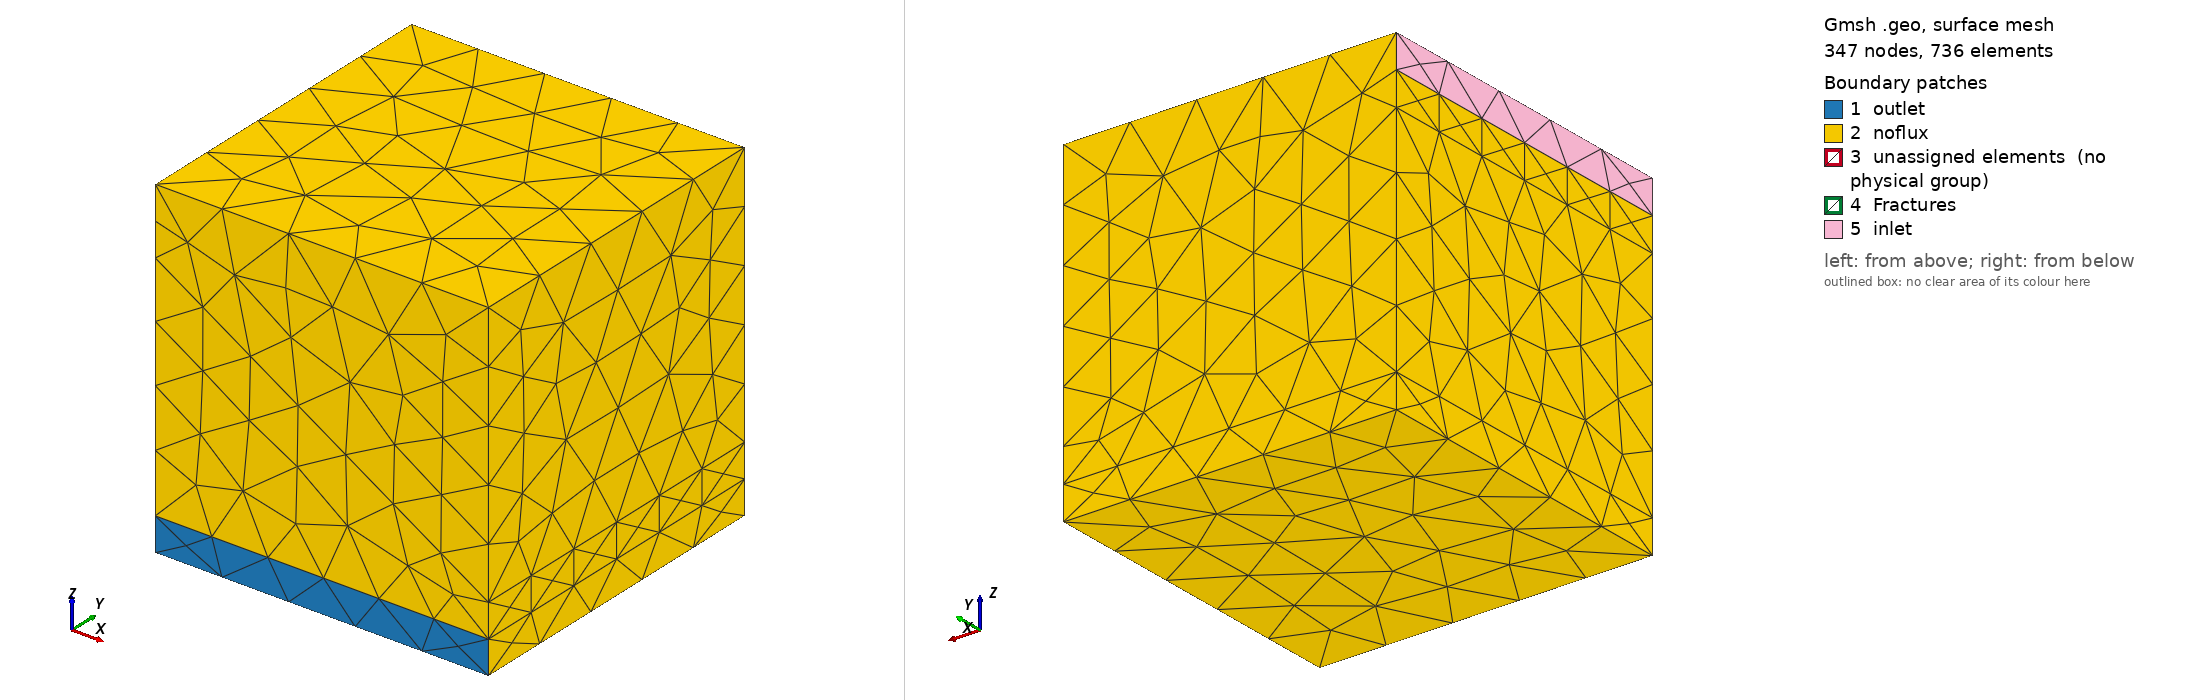

Gmsh geometry script, surface-meshed: 347 nodes, 736 surface elements. Boundary patches (legend numbers): 1 outlet, 2 noflux, 3 unassigned elements (no physical group), 4 Fractures, 5 inlet. Left view from above one corner, right view from below the opposite corner. Legend entries are the model's physical surfaces; 'unassigned elements' are surfaces in no physical group. The drawing asked Gmsh for element sizes between 1% and 20% of the model's largest extent; the script's own settings can give other sizes.

=== case_1.geo (drawn) ===

Mesh.Algorithm = 6;

h = 1.5;   /// approx 1k tet : 1054 tetrahera and 526 triangles

//h = 0.55;   /// approx 1k tet : 10589 tetrahera and 2884 triangles

//h = 0.24;   /// approx 1k tet : 101524 tetrahera and 13436 triangles




// Dimensions: x is left to right, y is front to back and z is top to bottom
bottom_siz = 15 * h;
fracture_left_siz = 12 * h;
size_between_layers_left = 25 * h;
left_siz = bottom_siz;
right_siz = 35 * h;
size_between_layers_right = 12 * h;
fracture_right_siz = 12 * h;
inlet_siz = 12 * h;

// Bounding box points
Point(1) = {0.0, 0.0, 0.0, bottom_siz};
Point(2) = {100.0, 0.0, 0.0, bottom_siz};
Point(3) = {100.0, 100.0, 0.0, bottom_siz};
Point(4) = {0.0, 100.0, 0.0, bottom_siz};
Point(5) = {0.0, 0.0, 100.0, left_siz};
Point(6) = {100.0, 0.0, 100.0, right_siz};
Point(7) = {100.0, 100.0, 100.0, right_siz};
Point(8) = {0.0, 100.0, 100.0, left_siz};


// Lower layer outlet points
Point(9) = {0.0, 0.0, 10.0, size_between_layers_left / 2};
Point(10) = {100.0, 0.0, 10.0, size_between_layers_right};
Point(11) = {100.0, 100.0, 10.0, size_between_layers_right};
Point(12) = {0.0, 100.0, 10.0, size_between_layers_left};

// Fault boundary points
Point(13) = {0.0, 0.0, 80.0, fracture_left_siz};
Point(14) = {100.0, 0.0, 20.0, fracture_right_siz};
Point(15) = {100.0, 100.0, 20.0, fracture_right_siz};
Point(16) = {0.0, 100.0, 80.0, fracture_left_siz};

// Upper layer inlet points
Point(17) = {0.0, 0.0, 90.0, inlet_siz};
Point(18) = {0.0, 100.0, 90.0, inlet_siz};


// Lines layer one vertical discretization
Line(1) = {1, 9};
Line(2) = {4, 12};
Line(3) = {2, 10};
Line(4) = {3, 11};

// Lines layer two vertical discretization
Line(5) = {10, 14};
Line(6) = {11, 15};
Line(7) = {12, 16};
Line(8) = {9, 13};

Line(9) = {5, 17};
Line(109) = {17, 13};
Line(10) = {8, 18};
Line(110) = {18, 16};
Line(11) = {6, 14};
Line(12) = {7, 15};

// Discretization in x-direction
Line(13) = {1, 2};
Line(14) = {9, 10};
Line(15) = {13, 14};
Line(16) = {5, 6};
Line(17) = {4, 3};
Line(18) = {12, 11};
Line(19) = {16, 15};
Line(20) = {8, 7};

// Discretization in y-direction
Line(21) = {2, 3};
Line(22) = {10, 11};
Line(23) = {14, 15};
Line(24) = {6, 7};
Line(25) = {1, 4};
Line(26) = {9, 12};
Line(27) = {13, 16};
Line(28) = {5, 8};
Line(112) = {17, 18};

// lower layer volume
Line Loop(29) = {1, 14, -3, -13};
Plane Surface(30) = {29};
Line Loop(31) = {3, 22, -4, -21};
Plane Surface(32) = {31};
Line Loop(33) = {4, -18, -2, 17};
Plane Surface(34) = {33};
Line Loop(35) = {2, -26, -1, 25};
Plane Surface(36) = {35};
Line Loop(37) = {25, 17, -21, -13};
Plane Surface(38) = {37};
Line Loop(39) = {26, 18, -22, -14};
Plane Surface(40) = {39};
Surface Loop(41) = {40, 36, 34, 32, 30, 38};
Volume(42) = {41};

// upper layer volumes
Line Loop(43) = {8, 15, -5, -14};
Plane Surface(44) = {43};
Line Loop(45) = {5, 23, -6, -22};
Plane Surface(46) = {45};
Line Loop(47) = {18, 6, -19, -7};
Plane Surface(48) = {47};
Line Loop(49) = {7, -27, -8, 26};
Plane Surface(50) = {49};
Line Loop(51) = {15, 23, -19, -27};
Plane Surface(52) = {51}; // fault plane
Surface Loop(53) = {52, 44, 50, 48, 46, 40};
Volume(54) = {53};
Line Loop(55) = {15, -11, -16, 9, 109};
Plane Surface(56) = {55};
Line Loop(57) = {11, 23, -12, -24};
Plane Surface(58) = {57};
Line Loop(59) = {12, -19, -10, -110, 20};
Plane Surface(60) = {59};
Line Loop(61) = {10, -112, -9, 28};
Plane Surface(62) = {61};
Line Loop(161) = {110, -27, -109, 112};
Plane Surface(162) = {161};
Line Loop(63) = {28, 20, -24, -16};
Plane Surface(64) = {63};
Surface Loop(65) = {64, 62, 162, 60, 58, 56, 52};
Volume(66) = {65};

vol_1[] = {42};
vol_2[] = {66, 54};

Surface {52} In Volume {54};
Surface {52} In Volume {66};

Coherence;

fracture_l[] = {15,27,19,23};
inlet_vl[] = {9,10};
inlet_hl[] = {112,28};
outlet_vl[] = {3,1};
outlet_hl[] = {14,13};


Physical Volume("k31") = {vol_1[]};
Physical Volume("k33") = {vol_2[]};

Physical Surface("inlet") = {62};
Physical Surface("outlet") = {30};
Physical Surface("noflux") = {32, 44, 50, 56, 58, 46, 60, 48, 162, 64, 36, 34, 38};

Physical Surface("Fractures") = {52};


//+
Physical Curve("BCfrac0") = {27, 15, 23, 19};
